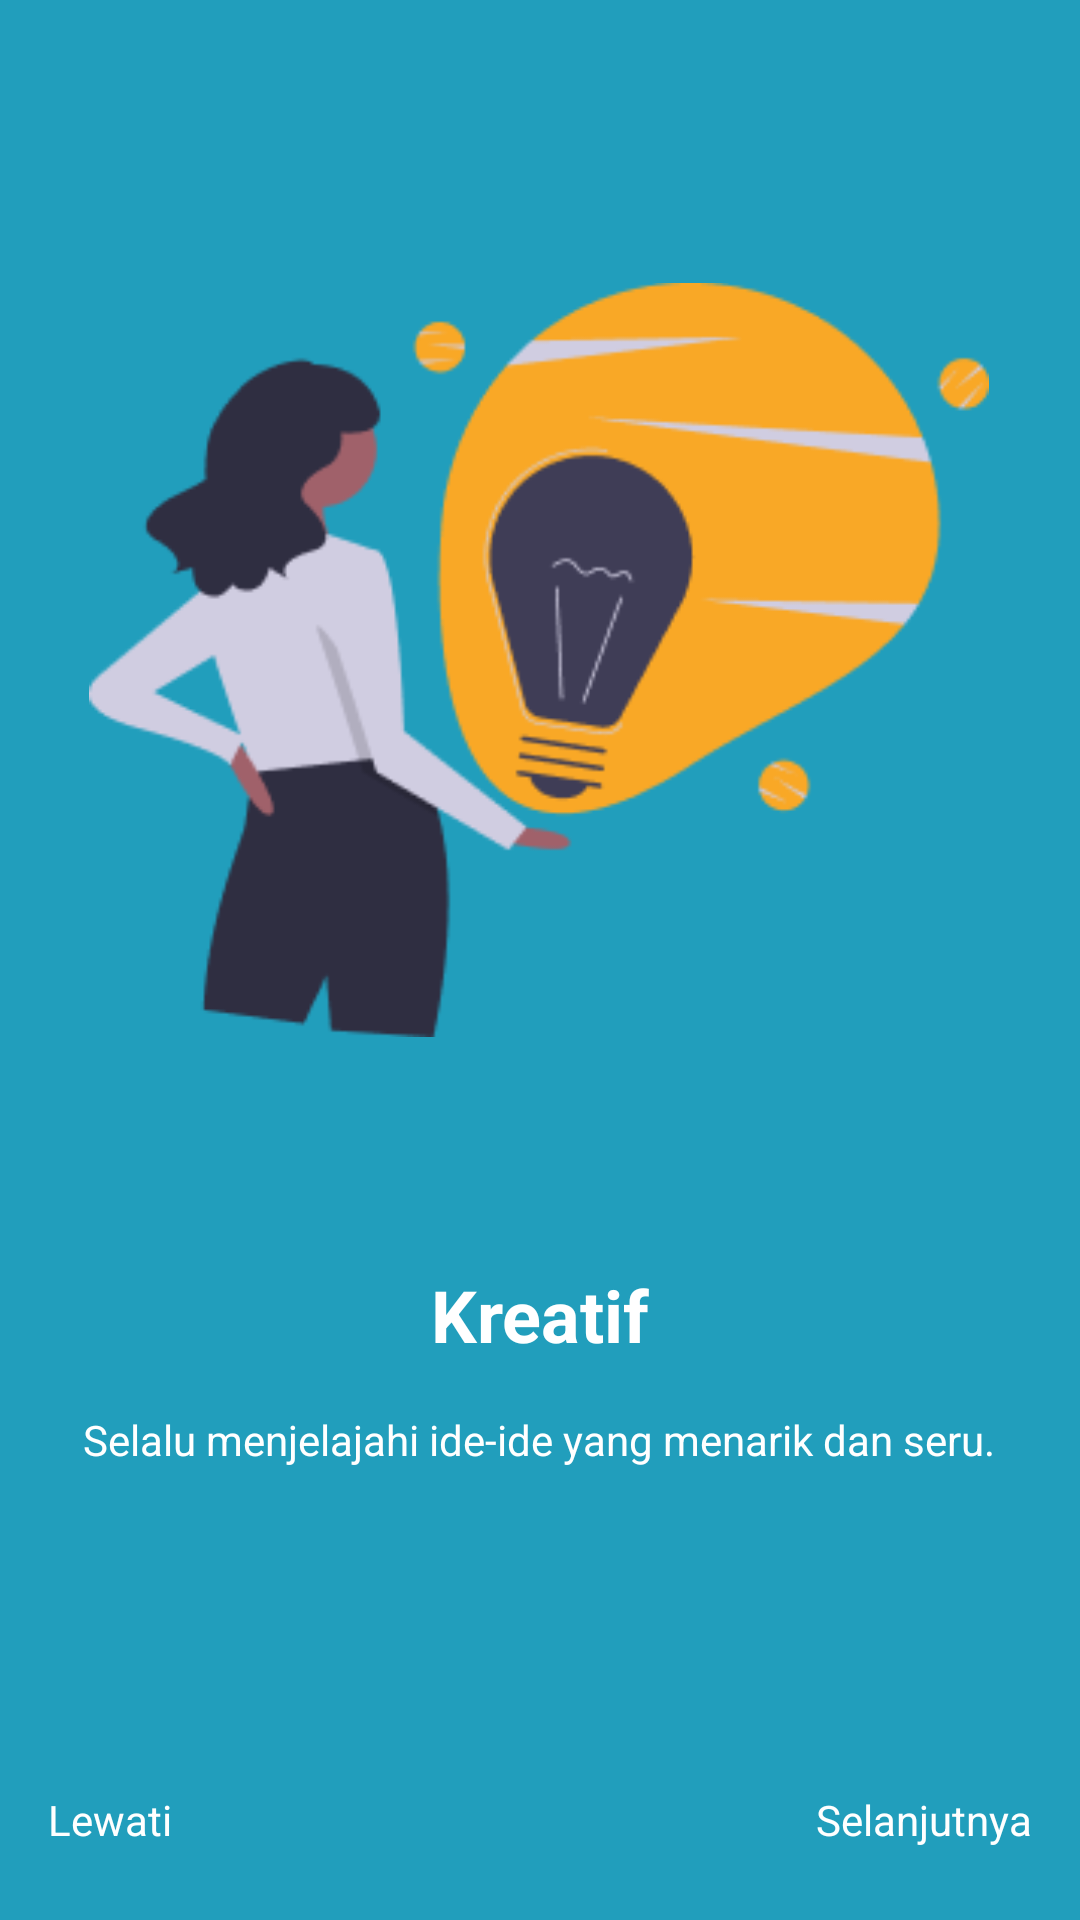

Here is an Android app screen rendered from its layout file. Give the layout XML and the strings, colors and styles it references.
<!-- AndroidManifest.xml: application theme Theme.Kula.noActionBar -->
<!-- res/layout/activity_onboarding_two.xml -->
<?xml version="1.0" encoding="utf-8"?>
<androidx.constraintlayout.widget.ConstraintLayout xmlns:android="http://schemas.android.com/apk/res/android"
    xmlns:app="http://schemas.android.com/apk/res-auto"
    xmlns:tools="http://schemas.android.com/tools"
    android:layout_width="match_parent"
    android:layout_height="match_parent"
    android:background="@color/colorBlue"
    tools:context=".onboarding.OnboardingOneActivity">

    <ImageView
        android:id="@+id/imageView2"
        android:layout_width="300dp"
        android:layout_height="300dp"
        android:layout_marginTop="70dp"
        app:layout_constraintEnd_toEndOf="parent"
        app:layout_constraintHorizontal_bias="0.495"
        app:layout_constraintStart_toStartOf="parent"
        app:layout_constraintTop_toTopOf="parent"
        app:srcCompat="@drawable/onboardingtwo" />

    <TextView
        android:id="@+id/textView"
        android:layout_width="wrap_content"
        android:layout_height="wrap_content"
        android:layout_marginTop="52dp"
        android:text="@string/creative"
        android:textColor="@color/white"
        android:textSize="24sp"
        android:textStyle="bold"
        app:layout_constraintEnd_toEndOf="parent"
        app:layout_constraintStart_toStartOf="parent"
        app:layout_constraintTop_toBottomOf="@+id/imageView2" />

    <TextView
        android:id="@+id/textView2"
        android:layout_width="wrap_content"
        android:layout_height="wrap_content"
        android:layout_marginStart="16dp"
        android:layout_marginTop="16dp"
        android:layout_marginEnd="16dp"
        android:text="@string/creative_desc"
        android:textColor="@color/white"
        app:layout_constraintEnd_toEndOf="parent"
        app:layout_constraintHorizontal_bias="0.492"
        app:layout_constraintStart_toStartOf="parent"
        app:layout_constraintTop_toBottomOf="@+id/textView" />

    <TextView
        android:id="@+id/btn_home"
        android:layout_width="wrap_content"
        android:layout_height="wrap_content"
        android:layout_marginStart="16dp"
        android:layout_marginBottom="24dp"
        android:text="Lewati"
        android:textColor="#FFFFFF"
        app:layout_constraintBottom_toBottomOf="parent"
        app:layout_constraintStart_toStartOf="parent" />

    <TextView
        android:id="@+id/btn_next"
        android:layout_width="wrap_content"
        android:layout_height="wrap_content"
        android:layout_marginEnd="16dp"
        android:layout_marginBottom="24dp"
        android:text="Selanjutnya"
        android:textColor="#FFFFFF"
        app:layout_constraintBottom_toBottomOf="parent"
        app:layout_constraintEnd_toEndOf="parent" />

</androidx.constraintlayout.widget.ConstraintLayout>
<!-- resources referenced by this layout -->
<resources>
  <color name="colorBlue">#219EBC</color>
  <color name="white">#FFFFFFFF</color>
  <!-- drawable onboardingtwo: png bitmap (drawable, 13498 bytes) -->
  <string name="creative">Kreatif</string>
  <string name="creative_desc">Selalu menjelajahi ide-ide yang menarik dan seru.</string>
  <style name="Theme.Kula.noActionBar" parent="Theme.MaterialComponents.DayNight.NoActionBar" />
</resources>
